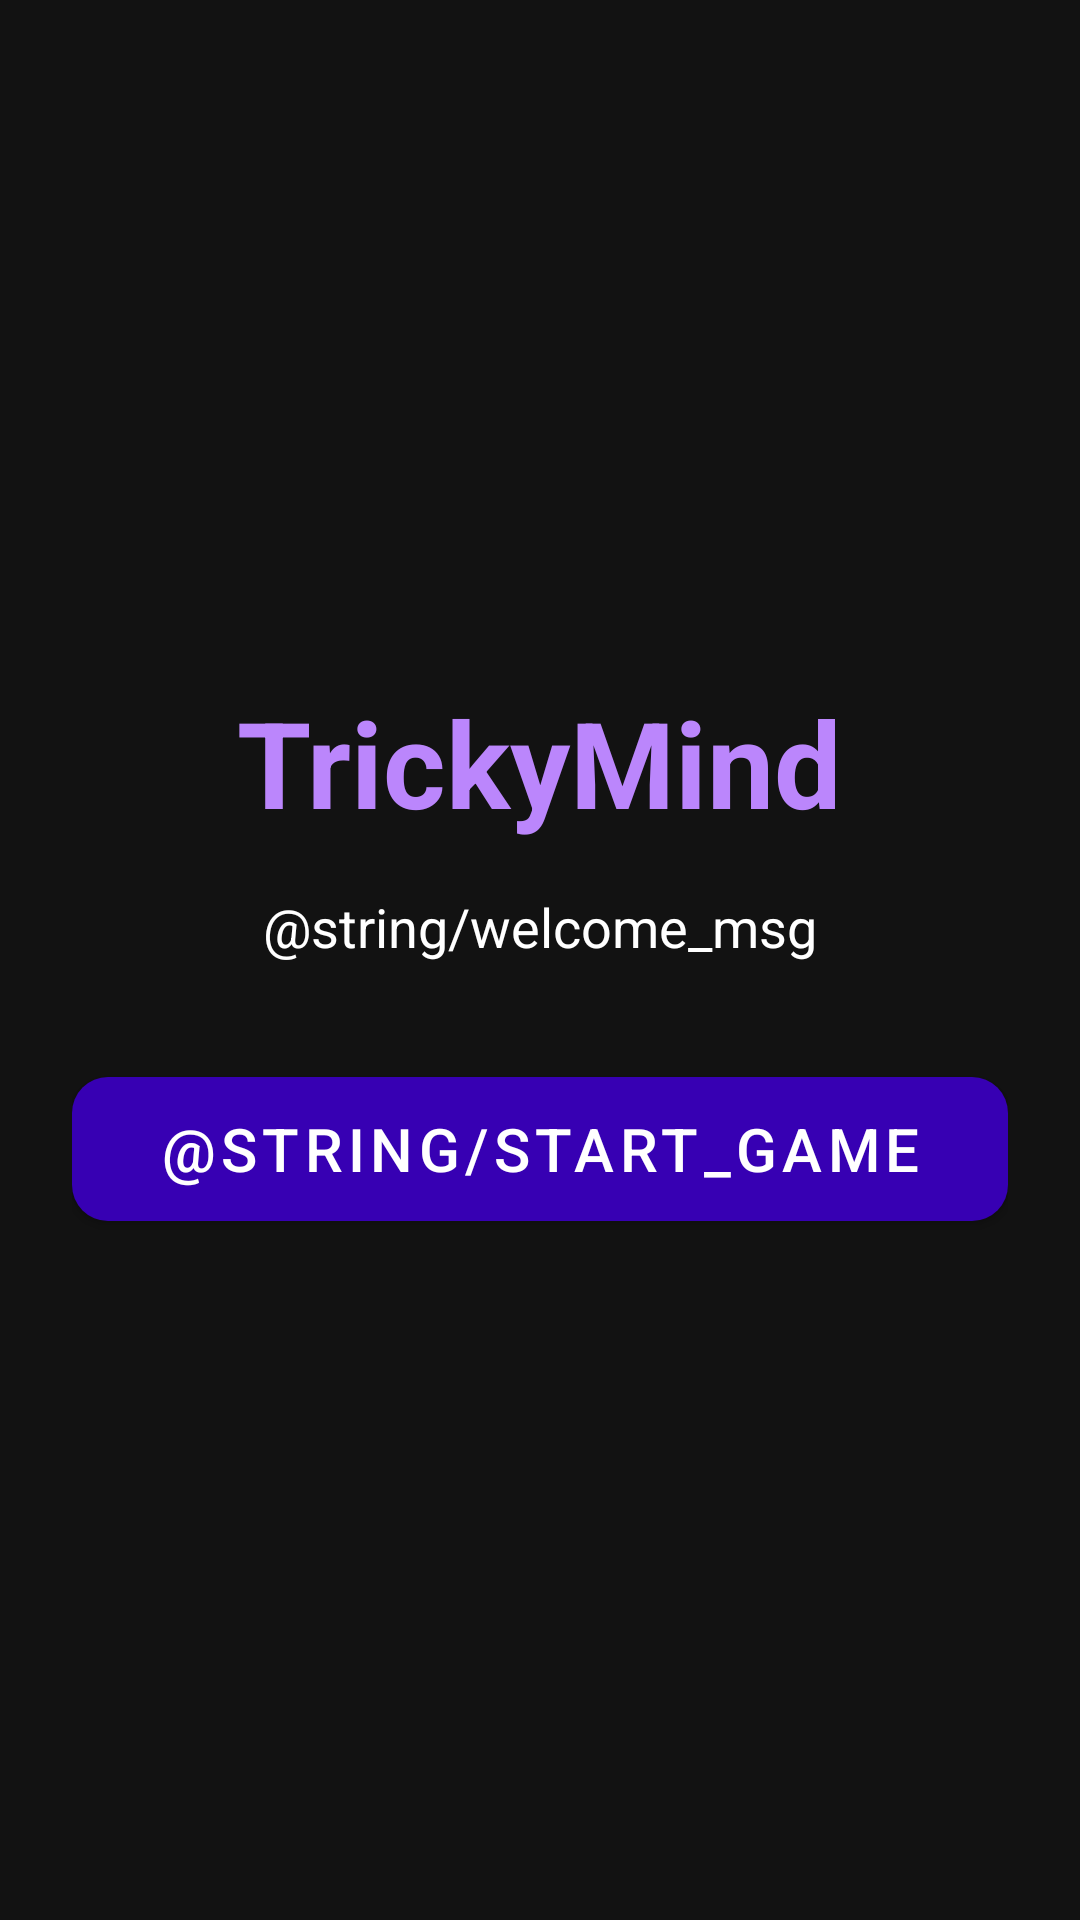

Android layout source for this screen:
<!-- AndroidManifest.xml: application theme Theme.TrickyMind -->
<!-- res/layout/activity_main.xml -->
<?xml version="1.0" encoding="utf-8"?>
<androidx.constraintlayout.widget.ConstraintLayout xmlns:android="http://schemas.android.com/apk/res/android"
    xmlns:app="http://schemas.android.com/apk/res-auto"
    android:layout_width="match_parent"
    android:layout_height="match_parent"
    android:background="@color/dark_background"
    android:padding="24dp">

    <TextView
        android:id="@+id/titleText"
        android:layout_width="wrap_content"
        android:layout_height="wrap_content"
        android:text="@string/app_name"
        android:textColor="@color/purple_primary"
        android:textSize="40sp"
        android:textStyle="bold"
        app:layout_constraintBottom_toTopOf="@+id/subtitleText"
        app:layout_constraintEnd_toEndOf="parent"
        app:layout_constraintStart_toStartOf="parent"
        app:layout_constraintTop_toTopOf="parent"
        app:layout_constraintVertical_chainStyle="packed" />

    <TextView
        android:id="@+id/subtitleText"
        android:layout_width="wrap_content"
        android:layout_height="wrap_content"
        android:layout_marginTop="16dp"
        android:text="@string/welcome_msg"
        android:textColor="@color/text_white"
        android:textSize="18sp"
        app:layout_constraintBottom_toTopOf="@+id/startButton"
        app:layout_constraintEnd_toEndOf="parent"
        app:layout_constraintStart_toStartOf="parent"
        app:layout_constraintTop_toBottomOf="@+id/titleText" />

    <com.google.android.material.button.MaterialButton
        android:id="@+id/startButton"
        android:layout_width="match_parent"
        android:layout_height="60dp"
        android:layout_marginTop="32dp"
        android:text="@string/start_game"
        android:textSize="20sp"
        app:backgroundTint="@color/purple_variant"
        app:cornerRadius="12dp"
        app:layout_constraintBottom_toBottomOf="parent"
        app:layout_constraintEnd_toEndOf="parent"
        app:layout_constraintStart_toStartOf="parent"
        app:layout_constraintTop_toBottomOf="@+id/subtitleText" />

</androidx.constraintlayout.widget.ConstraintLayout>
<!-- resources referenced by this layout -->
<resources>
  <color name="dark_background">#121212</color>
  <color name="purple_primary">#BB86FC</color>
  <color name="purple_variant">#3700B3</color>
  <color name="text_white">#FFFFFF</color>
  <string name="app_name">TrickyMind</string>
  <style name="Theme.TrickyMind" parent="Theme.MaterialComponents.DayNight.NoActionBar">
          <item name="colorPrimary">@color/purple_primary</item>
          <item name="colorPrimaryVariant">@color/purple_variant</item>
          <item name="colorOnPrimary">@color/text_white</item>
          <item name="android:windowBackground">@color/dark_background</item>
          <item name="android:statusBarColor">@color/dark_background</item>
      </style>
</resources>
